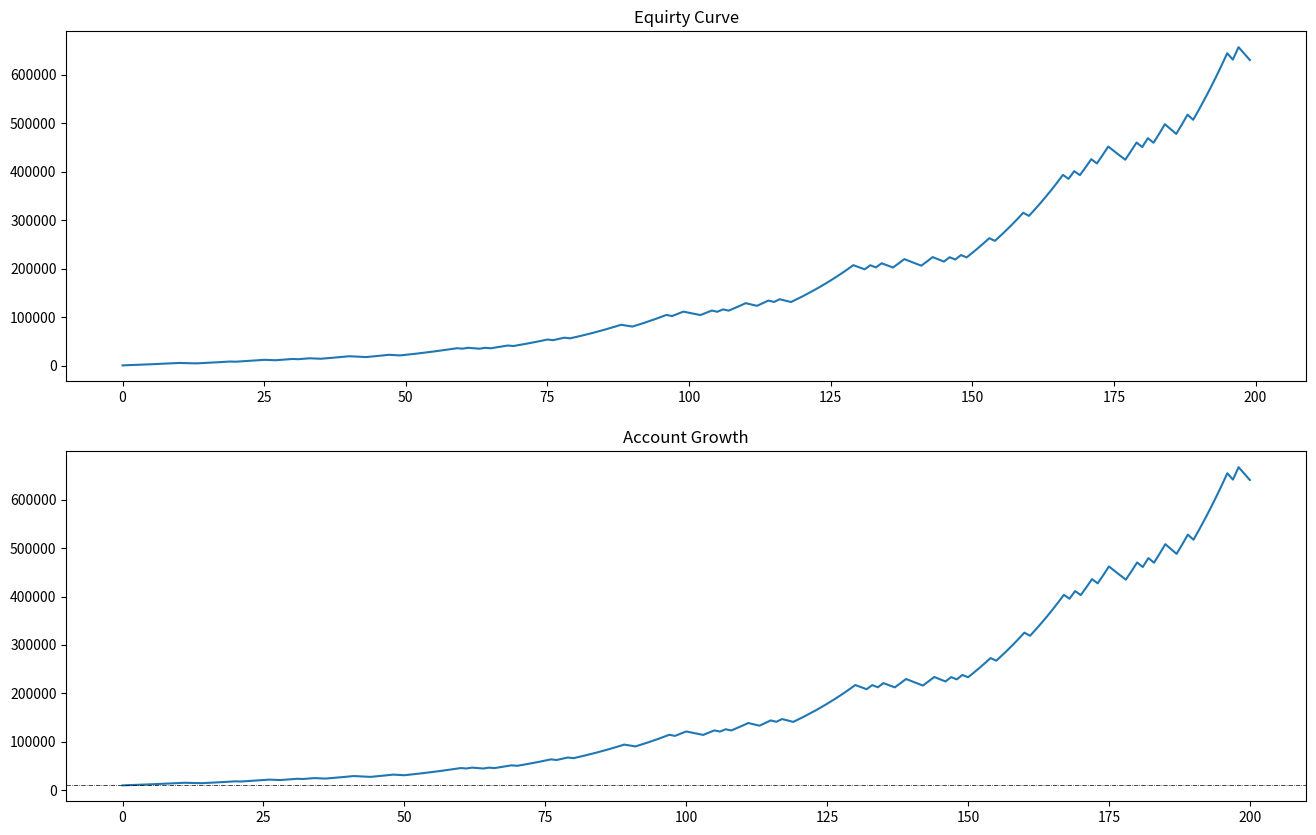

Reproduce this figure in Python.
# Python program to simulate trades under various conditions


import numpy as np
import matplotlib.pyplot as plt


def simulate(account_size, total_trade, risk_per_trade, win_rate, risk_reward):
    account = account_size
    accounts = [account]
    profits = []
    loss = []
    wins = []
    total_win = 0
    max_con_1 = 0
    max_con_w = 0
    con_1 = 0
    con_w = 0
    pre = 0
    rnd = list(np.round(np.random.uniform(1, 101, total_trade), 2))
    for i in range(len(rnd)):
        r = rnd[i]
        win = r <= win_rate
        risk = -np.round(account * risk_per_trade / 100, 2)
        profit_per_trade = abs(risk) * risk_reward
        profit = profit_per_trade if win else risk
        profits.append(profit)
        account += profit
        accounts.append(account)
        if profit > 0:
            total_win += 1
            wins.append(profit)
            con_1 = 0
            if pre == 1:
                con_w += 1
                if con_w > max_con_w:
                    max_con_w = con_w
            pre = 1
        else:
            loss.append(abs(profit))
            con_w = 0
            if pre == -1:
                con_1 += 1
                if con_1 > max_con_1:
                    max_con_1 = con_1
            pre = -1
    avg_win = np.mean(wins)
    avg_loss = np.mean(loss)
    max_win = np.max(wins)
    max_loss = np.max(loss)
    win_r = np.round(total_win / total_trade * 100, 2)
    rrr = np.round(avg_win / avg_loss, 2)
    profit_factor = np.round(np.sum(wins) / np.sum(loss), 2)
    net_profits = np.cumsum(profits)
    gain = np.round(accounts[-1] - account_size, 2)
    growth_rate = np.round((accounts[-1] - account_size) / account_size * 100, 2)
    print("--- Trading Results ---\n")
    print("Total Trades         : {}".format(total_trade))
    print("Wins                 : {} / {}%".format(total_win, win_r))
    print("Average Wins         : {}".format(np.round(avg_win, 2)))
    print("Average Loss         : {}".format(np.round(avg_loss, 2)))
    print("Max Win              : {}".format(np.round(max_win, 2)))
    print("Max Loss             : {}".format(np.round(max_loss, 2)))
    print("Max Cons. Wins       : {}".format(max_con_w))
    print("Max Cons. Loss       : {}".format(max_con_1))
    print("Risk Reward Ratio    : {}".format(rrr))
    print("Profit Factor        : {}".format(profit_factor))
    print("Risk per trade       : {}%".format(risk_per_trade))
    print("---")
    print("Initial Account      : {}".format(account_size))
    print("Profit               : {} / {}%".format(gain, growth_rate))
    print("Final Account        : {}".format(np.round(account, 2)))
    print()
    print("Results are compounded. Spread and commissions are not calculated.")
    fig, ax = plt.subplots(2, 1, figsize=(16, 10))
    ax[0].plot(net_profits)
    ax[1].plot(accounts)
    ax[1].axhline(account_size, color="#000000", ls="-.", linewidth=0.5)
    ax[0].set_title("Equirty Curve")
    ax[1].set_title("Account Growth")
    plt.show()


def main():
    account_size = 10000
    total_trades = 200
    risk_per_trade = 2
    win_rate = 70
    risk_reward = 2
    simulate(account_size, total_trades, risk_per_trade, win_rate, risk_reward)


main()
